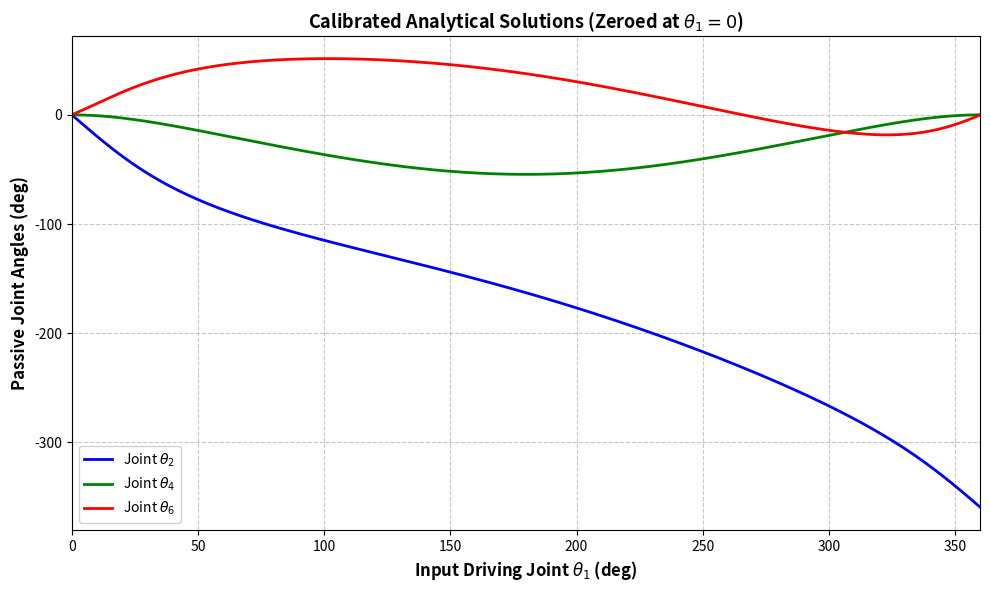

This chart was generated by the following Python code:
import os
from pathlib import Path

import numpy as np
import matplotlib.pyplot as plt


def explicit_kinematics_solver(theta1_array, L1, L2, L3, L4, branch=1):
    """
    四杆平面机构的解析求解器（零位补偿版）。

    参数
    ----
    theta1_array : ndarray
        驱动关节输入角数组，单位：rad。
    L1, L2, L3, L4 : float
        四杆机构杆长参数。
    branch : int
        装配支路选择，+1 或 -1。不同支路会给出不同的闭链解。

    返回
    ----
    t2, t4, t6 : ndarray
        经过零位补偿和 unwrap 展开的被动关节变化量，单位：rad。

    说明
    ----
    这段程序的目标不是改变机构解析式，而是把“绝对角”整理成
    “从初始位形开始的相对变化量”，这样更适合放进论文里的曲线图。
    """

    theta1_array = np.asarray(theta1_array, dtype=float)
    if branch not in (+1, -1):
        raise ValueError("branch 只能取 +1 或 -1")

    def get_raw_angles(theta1):
        """
        计算未做零位补偿的原始角度。

        返回的三个角对应你当前程序里的：
        - t2：关节2相对变化
        - t4：关节4相对变化
        - t6：关节6相对变化
        """
        A = 2.0 * L4 * (L1 - L2 * np.cos(theta1))
        B = -2.0 * L4 * L2 * np.sin(theta1)
        C = L1**2 + L2**2 + L4**2 - L3**2 - 2.0 * L1 * L2 * np.cos(theta1)
        delta = B**2 - C**2 + A**2

        # 数值误差下 delta 可能出现极小负值，截断到 0，避免 sqrt 出现 NaN。
        delta = max(delta, 0.0)
        den = C - A

        # 分支解：branch=+1 / -1
        t = (-B + branch * np.sqrt(delta)) / den
        a3 = 2.0 * np.arctan(t)

        a2 = np.arctan2(
            L4 * np.sin(a3) - L2 * np.sin(theta1),
            L1 + L4 * np.cos(a3) - L2 * np.cos(theta1),
        )

        # 这里保留你原来的三角关系定义，不擅自改机构拓扑。
        t2 = a2 - theta1
        t4 = a3 - a2
        t6 = (2.0 * np.pi - a3) - 2.0 * np.pi
        return t2, t4, t6

    # 零位补偿：以 theta1 = 0 时的输出作为基准，保证起点从 0 开始
    off2, off4, off6 = get_raw_angles(0.0)

    alpha2_array = np.zeros_like(theta1_array)
    alpha3_array = np.zeros_like(theta1_array)

    A = 2.0 * L4 * (L1 - L2 * np.cos(theta1_array))
    B = -2.0 * L4 * L2 * np.sin(theta1_array)
    C = L1**2 + L2**2 + L4**2 - L3**2 - 2.0 * L1 * L2 * np.cos(theta1_array)
    delta = B**2 - C**2 + A**2

    # 只在可解区域求解；不可解区域保持为 0，避免程序崩掉。
    valid_mask = delta >= 0

    if np.any(valid_mask):
        delta_valid = np.clip(delta[valid_mask], 0.0, None)
        den_valid = C[valid_mask] - A[valid_mask]

        # 避免分母接近 0 的点直接炸掉。
        small_den_mask = np.abs(den_valid) < 1e-12
        den_valid = den_valid.copy()
        den_valid[small_den_mask] = np.nan

        t = (-B[valid_mask] + branch * np.sqrt(delta_valid)) / den_valid
        alpha3_array[valid_mask] = 2.0 * np.arctan(t)

        sin_a2 = (
            L4 * np.sin(alpha3_array[valid_mask]) - L2 * np.sin(theta1_array[valid_mask])
        ) / L3
        cos_a2 = (
            L1 + L4 * np.cos(alpha3_array[valid_mask]) - L2 * np.cos(theta1_array[valid_mask])
        ) / L3
        alpha2_array[valid_mask] = np.arctan2(sin_a2, cos_a2)

    # 零位补偿：把初始位形当成 0，输出相对变化量
    t2 = (alpha2_array - theta1_array) - off2
    t4 = (alpha3_array - alpha2_array) - off4
    t6 = ((2.0 * np.pi - alpha3_array) - 2.0 * np.pi) - off6

    # unwrap 的作用是消掉跨越 ±pi 时出现的跳变，让曲线连续
    return np.unwrap(t2), np.unwrap(t4), np.unwrap(t6)


def main():
    # ==============================
    # 1. 参数设置
    # ==============================
    # 这里的杆长只是示例值，保持与你原程序一致。
    # 如果后续你要换成真实机构尺寸，只需要改这四个数。
    L_ground, L_crank, L_coupler, L_rocker = 4.0, 2.0, 5.0, 4.5
    theta1_vals = np.linspace(0.0, 2.0 * np.pi, 360)

    # ==============================
    # 2. 计算被动关节变化
    # ==============================
    t2, t4, t6 = explicit_kinematics_solver(
        theta1_vals,
        L_ground,
        L_crank,
        L_coupler,
        L_rocker,
        branch=1,
    )

    # 打印零位检查，确认补偿是否生效
    print(
        f"验证: theta1=0 时, "
        f"t2={np.degrees(t2[0]):.4f}°, "
        f"t4={np.degrees(t4[0]):.4f}°, "
        f"t6={np.degrees(t6[0]):.4f}°"
    )

    # ==============================
    # 3. 绘图
    # ==============================
    fig, ax = plt.subplots(figsize=(10, 6), dpi=120)

    ax.plot(np.degrees(theta1_vals), np.degrees(t2), "b-", lw=2, label=r"Joint $\theta_2$")
    ax.plot(np.degrees(theta1_vals), np.degrees(t4), "g-", lw=2, label=r"Joint $\theta_4$")
    ax.plot(np.degrees(theta1_vals), np.degrees(t6), "r-", lw=2, label=r"Joint $\theta_6$")

    ax.set_xlabel(r"Input Driving Joint $\theta_1$ (deg)", fontweight="bold", fontsize=12)
    ax.set_ylabel(r"Passive Joint Angles (deg)", fontweight="bold", fontsize=12)
    ax.set_title(
        r"Calibrated Analytical Solutions (Zeroed at $\theta_1=0$)",
        fontweight="bold",
        fontsize=13,
    )
    ax.legend(loc="best", framealpha=0.9)
    ax.grid(True, linestyle="--", alpha=0.7)
    ax.set_xlim(0, 360)
    fig.tight_layout()

    # ==============================
    # 4. 保存图像
    # ==============================
    out_paths = [
        Path(r"E:\hub\02论文正文\001paper\01_主稿_LaTeX\figs\explicit_joints_calibrated.png"),
        Path(r"E:\hub\02论文正文\001paper\01_主稿_LaTeX\figs\explicit_joints_calibrated.pdf"),
    ]

    for out_path in out_paths:
        out_path.parent.mkdir(parents=True, exist_ok=True)
        fig.savefig(out_path, dpi=300, bbox_inches="tight")
        print(f"saved: {out_path}")

    plt.close(fig)


if __name__ == "__main__":
    main()
